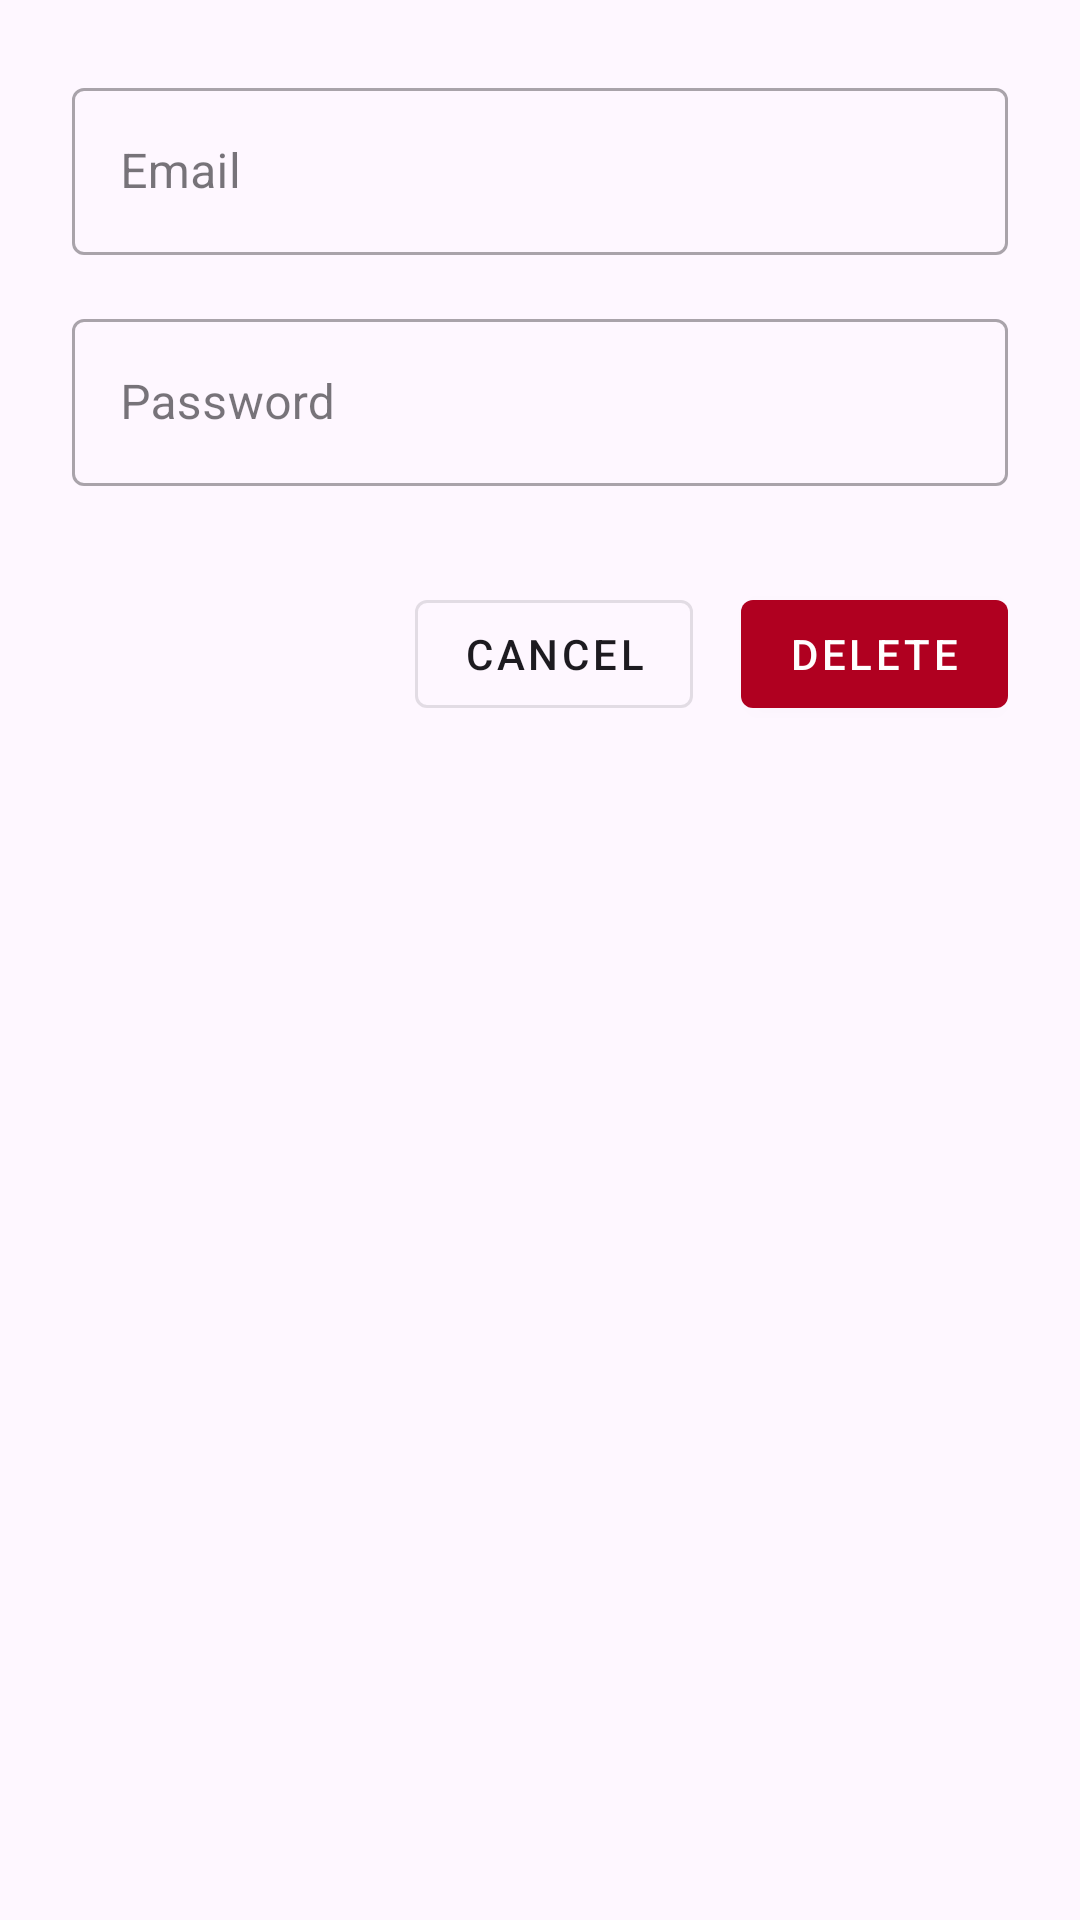

Produce the Android XML layout that renders to this screen, including the resource entries it uses.
<!-- AndroidManifest.xml: application theme Theme.AsanKhredari -->
<!-- res/layout/delete_account_layout.xml -->
<?xml version="1.0" encoding="utf-8"?>
<LinearLayout
    xmlns:android="http://schemas.android.com/apk/res/android"
    xmlns:app="http://schemas.android.com/apk/res-auto"
    android:layout_width="match_parent"
    android:layout_height="wrap_content"
    android:orientation="vertical"
    android:padding="24dp"
    android:background="?android:attr/colorBackground">

    
    <com.google.android.material.textfield.TextInputLayout
        style="@style/Widget.MaterialComponents.TextInputLayout.OutlinedBox"
        android:layout_width="match_parent"
        android:layout_height="wrap_content"
        android:hint="Email"
        android:layout_marginBottom="16dp">

        <com.google.android.material.textfield.TextInputEditText
            android:id="@+id/email"
            android:layout_width="match_parent"
            android:layout_height="wrap_content"
            android:inputType="textEmailAddress"
            android:textColor="?android:attr/textColorPrimary"/>

    </com.google.android.material.textfield.TextInputLayout>

    
    <com.google.android.material.textfield.TextInputLayout
        style="@style/Widget.MaterialComponents.TextInputLayout.OutlinedBox"
        android:layout_width="match_parent"
        android:layout_height="wrap_content"
        android:hint="Password"
        android:layout_marginBottom="24dp">

        <com.google.android.material.textfield.TextInputEditText
            android:id="@+id/pass"
            android:layout_width="match_parent"
            android:layout_height="wrap_content"
            android:inputType="textPassword"
            android:textColor="?android:attr/textColorPrimary"/>

    </com.google.android.material.textfield.TextInputLayout>

    
    <LinearLayout
        android:layout_width="match_parent"
        android:layout_height="wrap_content"
        android:orientation="horizontal"
        android:gravity="end"
        android:paddingTop="8dp">

        <com.google.android.material.button.MaterialButton
            android:id="@+id/cancel"
            style="@style/Widget.MaterialComponents.Button.OutlinedButton"
            android:layout_width="wrap_content"
            android:layout_height="wrap_content"
            android:text="Cancel"
            android:textColor="?attr/colorOnSurface"/>

        <com.google.android.material.button.MaterialButton
            android:id="@+id/deleteAccount"
            style="@style/Widget.MaterialComponents.Button"
            android:layout_width="wrap_content"
            android:layout_height="wrap_content"
            android:text="Delete"
            android:textColor="@android:color/white"
            app:backgroundTint="@color/error_color"
            android:layout_marginStart="16dp"
            app:icon="@drawable/baseline_delete_24"
            app:iconTint="@android:color/white"/>

    </LinearLayout>
</LinearLayout>
<!-- resources referenced by this layout -->
<resources>
  <color name="error_color">#FFB00020</color>"&gt;
  <style name="Theme.AsanKhredari" parent="Base.Theme.AsanKhredari" />
  <style name="Base.Theme.AsanKhredari" parent="Theme.Material3.DayNight.NoActionBar">
          
          
      </style>
</resources>
